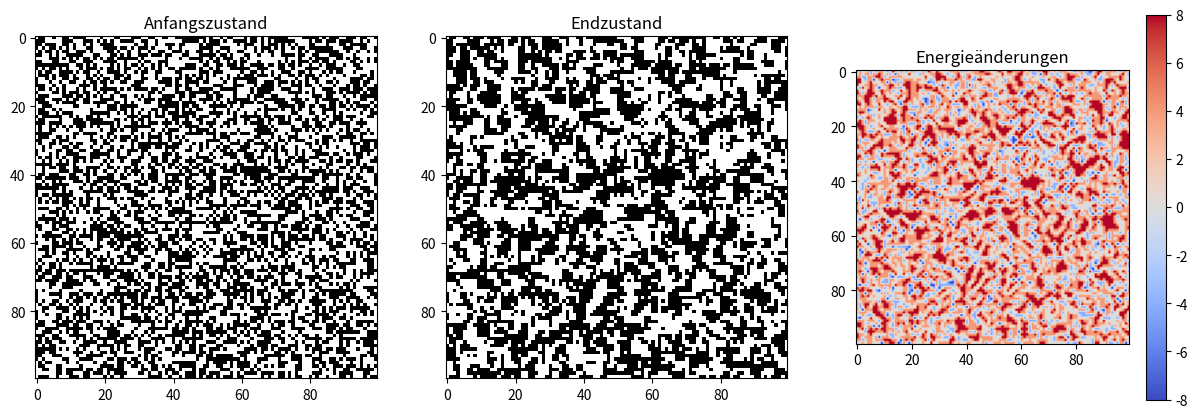

Write Python code to recreate this figure.
import numpy as np
import matplotlib.pyplot as plt

# Parameter
L = 100  # Gittergröße
T = 2.0  # Temperatur
J = 1.0  # Kopplungskonstante
k_B = 1.0  # Boltzmann-Konstante
n_steps = 10000  # Anzahl der Monte-Carlo-Schritte

# Initialisiere das Gitter mit zufälligen Spins
spins = np.random.choice([-1, 1], size=(L, L))

# Speichere den Anfangszustand
initial_spins = spins.copy()

# Energieänderung berechnen
def delta_E(spins, i, j):
    S = spins[i, j]
    neighbors = spins[(i+1)%L, j] + spins[i, (j+1)%L] + spins[(i-1)%L, j] + spins[i, (j-1)%L]
    return 2 * J * S * neighbors

# Metropolis-Algorithmus
for step in range(n_steps):
    i = np.random.randint(0, L)
    j = np.random.randint(0, L)
    dE = delta_E(spins, i, j)
    if dE < 0 or np.random.rand() < np.exp(-dE / (k_B * T)):
        spins[i, j] *= -1

# Berechne die Energieänderungen für den Endzustand
delta_E_matrix = np.zeros((L, L))
for i in range(L):
    for j in range(L):
        delta_E_matrix[i, j] = delta_E(spins, i, j)

# Erstelle die Plots
fig, axs = plt.subplots(1, 3, figsize=(15, 5))

# Plot des Anfangszustands
axs[0].imshow(initial_spins, cmap='gray')
axs[0].set_title('Anfangszustand')

# Plot des Endzustands
axs[1].imshow(spins, cmap='gray')
axs[1].set_title('Endzustand')

# Plot der Energieänderungen
cax = axs[2].imshow(delta_E_matrix, cmap='coolwarm')
axs[2].set_title('Energieänderungen')
fig.colorbar(cax, ax=axs[2], orientation='vertical')

plt.show()
